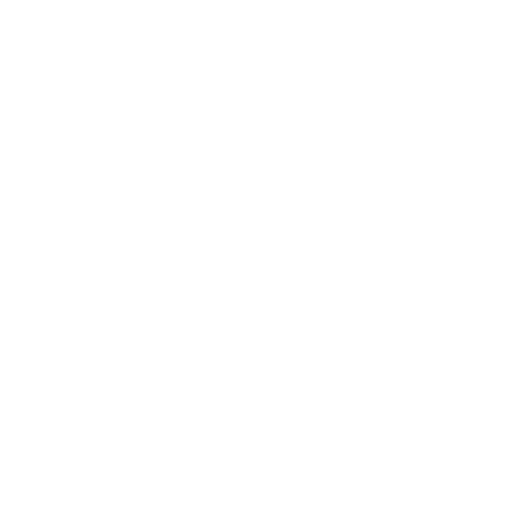
t = 0.00 s
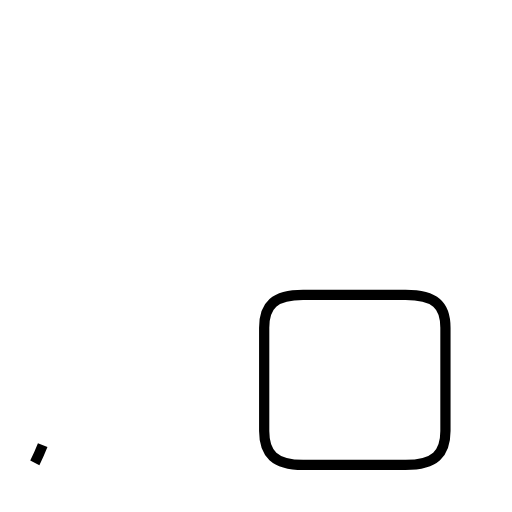
t = 1.96 s
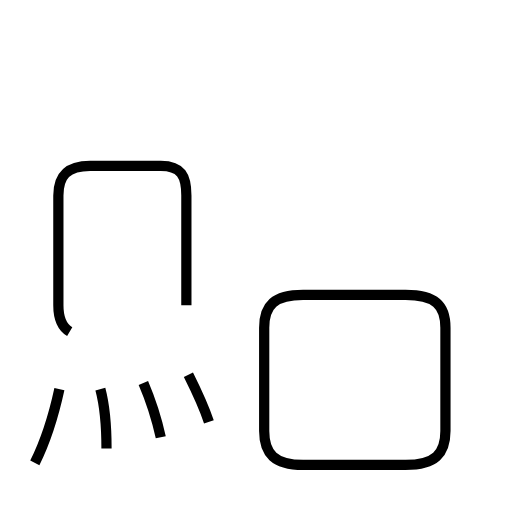
t = 3.85 s
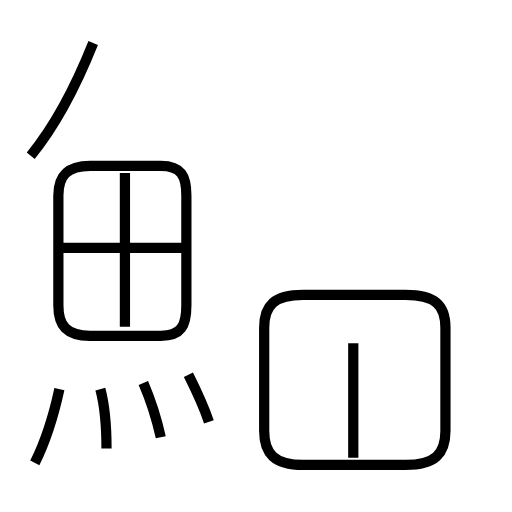
t = 5.78 s
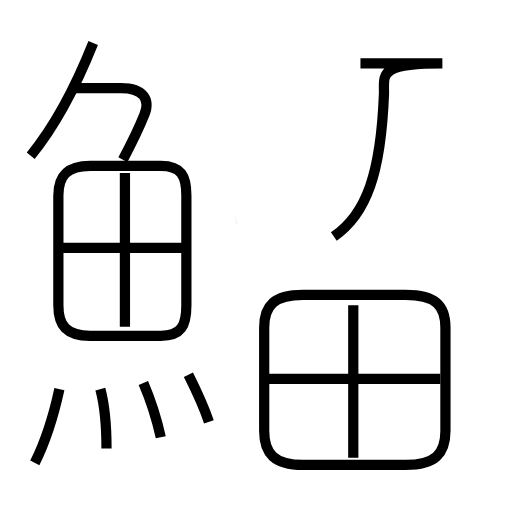
t = 7.74 s
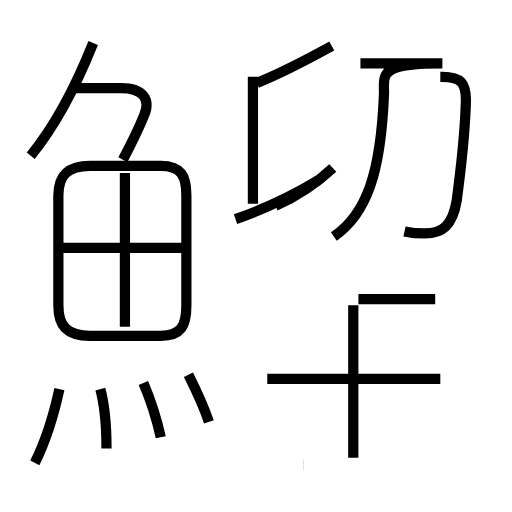
t = 9.68 s

The animated SVG that drew these frames (rendered in a browser with its animation timeline set to each time). Animation: 19 SMIL elements (animate=19); one cycle of 9.68 s.

<?xml version='1.0' encoding='utf-8'?>
<svg viewBox="0.0 -6.0 50.0 50.0" version="1.1" xmlns="http://www.w3.org/2000/svg"><rect x="-1000" y="-1000" width="2000" height="2000" stroke="white" fill="white" /><g style="fill:none;stroke:#000000;stroke-width:1"><path d="M 29.6 1.4 L 39.6 1.4 C 42.5 1.4 43.5 0.3 43.5 -1.9 L 43.5 -12.0 C 43.5 -14.2 42.5 -15.2 39.6 -15.2 L 29.6 -15.2 C 26.8 -15.2 25.8 -14.2 25.8 -12.0 L 25.8 -1.9 C 25.8 0.3 26.8 1.4 29.6 1.4 Z " transform="translate(0.0 38.0)" stroke-dasharray="63.573014120796465" stroke-dashoffset="63.573014120796465"><animate attributeName="stroke-dashoffset" from="63.573014120796465" to="0" dur="1.907190423623894s" begin="0s; anim_end.end" fill="freeze" id="anim0" /></path><path d="M 3.4 1.2 C 4.5 -1.0 5.3 -3.7 5.8 -6.0 " transform="translate(0.0 38.0)" stroke-dasharray="7.6079089530235064" stroke-dashoffset="7.6079089530235064"><animate attributeName="stroke-dashoffset" from="7.6079089530235064" to="0" dur="0.22823726859070517s" begin="anim0.end" fill="freeze" id="anim1" /></path><path d="M 10.4 -0.2 C 10.4 -2.2 10.2 -4.5 9.8 -6.0 " transform="translate(0.0 38.0)" stroke-dasharray="5.8447326282962475" stroke-dashoffset="5.8447326282962475"><animate attributeName="stroke-dashoffset" from="5.8447326282962475" to="0" dur="0.17534197884888741s" begin="anim1.end" fill="freeze" id="anim2" /></path><path d="M 15.7 -1.3 C 15.3 -3.1 14.6 -5.2 14.0 -6.6 " transform="translate(0.0 38.0)" stroke-dasharray="5.572837550269124" stroke-dashoffset="5.572837550269124"><animate attributeName="stroke-dashoffset" from="5.572837550269124" to="0" dur="0.1671851265080737s" begin="anim2.end" fill="freeze" id="anim3" /></path><path d="M 20.4 -2.8 C 19.9 -4.3 19.0 -6.2 18.4 -7.4 " transform="translate(0.0 38.0)" stroke-dasharray="5.019654545281792" stroke-dashoffset="5.019654545281792"><animate attributeName="stroke-dashoffset" from="5.019654545281792" to="0" dur="0.15058963635845377s" begin="anim3.end" fill="freeze" id="anim4" /></path><path d="M 18.2 -14.2 L 18.2 -24.9 C 18.2 -26.8 17.7 -27.8 15.7 -27.8 L 8.8 -27.8 C 6.5 -27.8 5.7 -26.8 5.7 -24.9 L 5.7 -14.2 C 5.7 -12.2 6.5 -11.2 8.8 -11.2 L 15.7 -11.2 C 17.7 -11.2 18.2 -12.2 18.2 -14.2 Z " transform="translate(0.0 38.0)" stroke-dasharray="54.15684950547125" stroke-dashoffset="54.15684950547125"><animate attributeName="stroke-dashoffset" from="54.15684950547125" to="0" dur="1.6247054851641374s" begin="anim4.end" fill="freeze" id="anim5" /></path><path d="M 12.2 -12.1 L 12.2 -27.1 " transform="translate(0.0 38.0)" stroke-dasharray="15.000000000000002" stroke-dashoffset="15.000000000000002"><animate attributeName="stroke-dashoffset" from="15.000000000000002" to="0" dur="0.45s" begin="anim5.end" fill="freeze" id="anim6" /></path><path d="M 18.1 -19.8 L 6.0 -19.8 " transform="translate(0.0 38.0)" stroke-dasharray="12.100000000000001" stroke-dashoffset="12.100000000000001"><animate attributeName="stroke-dashoffset" from="12.100000000000001" to="0" dur="0.36300000000000004s" begin="anim6.end" fill="freeze" id="anim7" /></path><path d="M 3.0 -28.8 C 5.3 -31.6 7.5 -35.8 9.1 -39.8 " transform="translate(0.0 38.0)" stroke-dasharray="12.622420626362283" stroke-dashoffset="12.622420626362283"><animate attributeName="stroke-dashoffset" from="12.622420626362283" to="0" dur="0.3786726187908685s" begin="anim7.end" fill="freeze" id="anim8" /></path><path d="M 34.5 0.7 L 34.5 -14.2 " transform="translate(0.0 38.0)" stroke-dasharray="14.899999999999999" stroke-dashoffset="14.899999999999999"><animate attributeName="stroke-dashoffset" from="14.899999999999999" to="0" dur="0.44699999999999995s" begin="anim8.end" fill="freeze" id="anim9" /></path><path d="M 43.0 -7.0 L 26.1 -7.0 " transform="translate(0.0 38.0)" stroke-dasharray="16.9" stroke-dashoffset="16.9"><animate attributeName="stroke-dashoffset" from="16.9" to="0" dur="0.5069999999999999s" begin="anim9.end" fill="freeze" id="anim10" /></path><path d="M 12.0 -28.4 C 12.9 -30.1 13.7 -31.8 14.1 -32.8 C 14.7 -34.3 14.0 -35.4 11.8 -35.4 L 7.2 -35.4 " transform="translate(0.0 38.0)" stroke-dasharray="13.831571544823124" stroke-dashoffset="13.831571544823124"><animate attributeName="stroke-dashoffset" from="13.831571544823124" to="0" dur="0.4149471463446937s" begin="anim10.end" fill="freeze" id="anim11" /></path><path d="M 32.6 -20.9 C 35.8 -23.1 37.2 -27.1 37.5 -34.9 C 37.5 -36.8 37.0 -37.8 43.2 -37.8 L 35.2 -37.8 " transform="translate(0.0 38.0)" stroke-dasharray="30.99965204008512" stroke-dashoffset="30.99965204008512"><animate attributeName="stroke-dashoffset" from="30.99965204008512" to="0" dur="0.9299895612025536s" begin="anim11.end" fill="freeze" id="anim12" /></path><path d="M 23.0 -22.6 C 25.9 -23.6 28.1 -24.6 31.1 -26.4 " transform="translate(0.0 38.0)" stroke-dasharray="8.965860162953831" stroke-dashoffset="8.965860162953831"><animate attributeName="stroke-dashoffset" from="8.965860162953831" to="0" dur="0.26897580488861494s" begin="anim12.end" fill="freeze" id="anim13" /></path><path d="M 39.5 -21.4 C 40.4 -21.2 40.9 -21.2 41.5 -21.2 C 43.2 -21.2 44.2 -22.0 44.6 -24.4 C 45.0 -27.6 45.4 -30.3 45.5 -34.2 C 45.5 -35.9 45.0 -36.5 43.2 -36.5 L 43.0 -36.5 " transform="translate(0.0 38.0)" stroke-dasharray="20.87604117824332" stroke-dashoffset="20.87604117824332"><animate attributeName="stroke-dashoffset" from="20.87604117824332" to="0" dur="0.6262812353472995s" begin="anim13.end" fill="freeze" id="anim14" /></path><path d="M 24.7 -36.5 L 24.7 -24.1 " transform="translate(0.0 38.0)" stroke-dasharray="12.399999999999999" stroke-dashoffset="12.399999999999999"><animate attributeName="stroke-dashoffset" from="12.399999999999999" to="0" dur="0.37199999999999994s" begin="anim14.end" fill="freeze" id="anim15" /></path><path d="M 26.9 -23.9 C 28.9 -24.8 30.9 -26.1 32.5 -27.6 " transform="translate(0.0 38.0)" stroke-dasharray="6.741268743582815" stroke-dashoffset="6.741268743582815"><animate attributeName="stroke-dashoffset" from="6.741268743582815" to="0" dur="0.20223806230748442s" begin="anim15.end" fill="freeze" id="anim16" /></path><path d="M 25.1 -35.9 C 27.6 -36.9 30.4 -38.4 32.4 -39.5 " transform="translate(0.0 38.0)" stroke-dasharray="8.144258596777076" stroke-dashoffset="8.144258596777076"><animate attributeName="stroke-dashoffset" from="8.144258596777076" to="0" dur="0.2443277579033123s" begin="anim16.end" fill="freeze" id="anim17" /></path><path d="M 42.5 -14.8 L 35.0 -14.8" transform="translate(0.0 38.0)" stroke-dasharray="7.5" stroke-dashoffset="7.5"><animate attributeName="stroke-dashoffset" from="7.5" to="0" dur="0.22499999999999998s" begin="anim17.end" fill="freeze" id="anim_end" /></path></g></svg>
